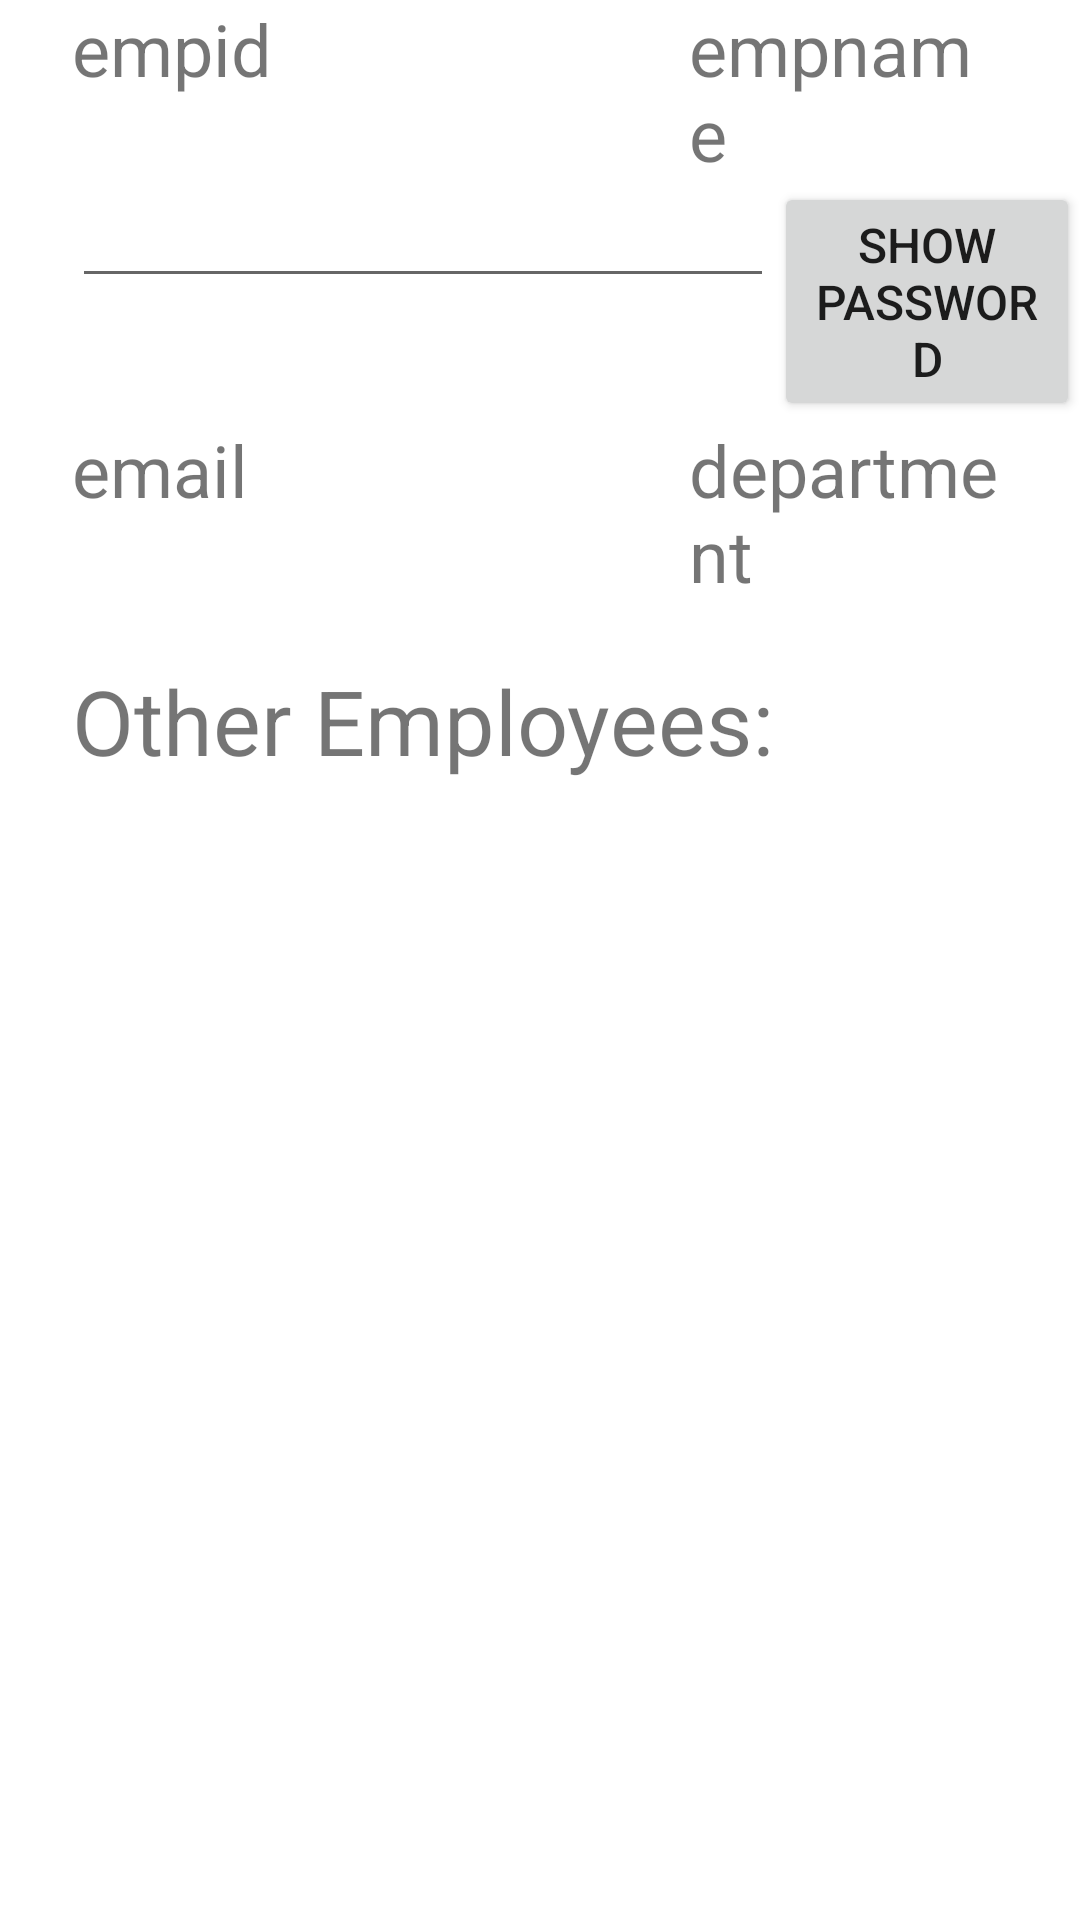

Layout XML and referenced resources for this Android screen:
<!-- AndroidManifest.xml: application theme Theme.Homework5 -->
<!-- res/layout/activity_home.xml -->
<?xml version="1.0" encoding="utf-8"?>

<TableLayout xmlns:android="http://schemas.android.com/apk/res/android"
    xmlns:app="http://schemas.android.com/apk/res-auto"
    android:layout_width="match_parent"
    android:layout_height="match_parent">
    <TableRow
        android:layout_width="match_parent"
        android:layout_height="match_parent" >

        <TextView
            android:id="@+id/home_emp_id"
            android:layout_width="wrap_content"
            android:layout_height="wrap_content"
            android:layout_weight="1"
            android:text="empid"
            android:textSize="24dp"
            android:layout_marginStart="24dp"
            android:layout_marginLeft="24dp"/>

        <TextView
            android:id="@+id/home_emp_name"
            android:layout_width="wrap_content"
            android:layout_height="wrap_content"
            android:layout_weight="1"
            android:text="empname"
            android:textSize="24dp"
            android:layout_marginEnd="24dp"
            android:layout_marginRight="24dp"/>
    </TableRow>

    <TableRow
        android:layout_width="match_parent"
        android:layout_height="match_parent" >
        <EditText
            android:id="@+id/home_password"
            android:layout_width="wrap_content"
            android:layout_height="wrap_content"
            android:autofillHints=""
            android:textSize="16dp"
            android:inputType="numberPassword"
            android:layout_marginStart="24dp"
            android:layout_marginLeft="24dp"/>

        <Button
            android:id="@+id/show_password"
            android:onClick="showPassword"
            android:layout_width="wrap_content"
            android:layout_height="wrap_content"
            android:layout_weight="1"
            android:textSize="16dp"
            android:text="SHOW PASSWORD"
          />
    </TableRow>

    <TableRow
        android:layout_width="match_parent"
        android:layout_height="match_parent" >

        <TextView
            android:id="@+id/home_email"
            android:layout_width="wrap_content"
            android:layout_height="wrap_content"
            android:layout_weight="1"
            android:text="email"
            android:textSize="24dp"
            android:layout_marginStart="24dp"
            android:layout_marginLeft="24dp"/>

        <TextView
            android:id="@+id/home_department"
            android:layout_width="wrap_content"
            android:layout_height="wrap_content"
            android:layout_weight="1"
            android:text="department"
            android:textSize="24dp"
            android:layout_marginEnd="24dp"
            android:layout_marginRight="24dp"/>
    </TableRow>
    <TableRow>
        <TextView/>
    </TableRow>
    <TableRow>
        <TextView
            android:text="Other Employees:"
            android:layout_marginStart="24dp"
            android:layout_marginLeft="24dp"
            android:textSize="30dp"/>
    </TableRow>
    <TableRow>
        <ListView
            android:id="@+id/register_users"
            android:layout_width="match_parent"
            android:layout_height="match_parent" >
        </ListView>
    </TableRow>
</TableLayout>

































































<!-- resources referenced by this layout -->
<resources>
  <style name="Theme.Homework5" parent="Theme.MaterialComponents.DayNight.DarkActionBar">
          
          <item name="colorPrimary">@color/purple_500</item>
          <item name="colorPrimaryVariant">@color/purple_700</item>
          <item name="colorOnPrimary">@color/white</item>
          
          <item name="colorSecondary">@color/teal_200</item>
          <item name="colorSecondaryVariant">@color/teal_700</item>
          <item name="colorOnSecondary">@color/black</item>
          
          <item name="android:statusBarColor" tools:targetApi="l">?attr/colorPrimaryVariant</item>
          
      </style>
  <!-- not gathered from this repository: default colours our renderer supplied (Android Studio template values) -->
  <color name="purple_500">#FF6200EE</color>
  <color name="purple_700">#FF3700B3</color>
  <color name="teal_200">#FF03DAC5</color>
  <color name="teal_700">#FF018786</color>
  <color name="black">#FF000000</color>
  <color name="white">#FFFFFFFF</color>
</resources>
